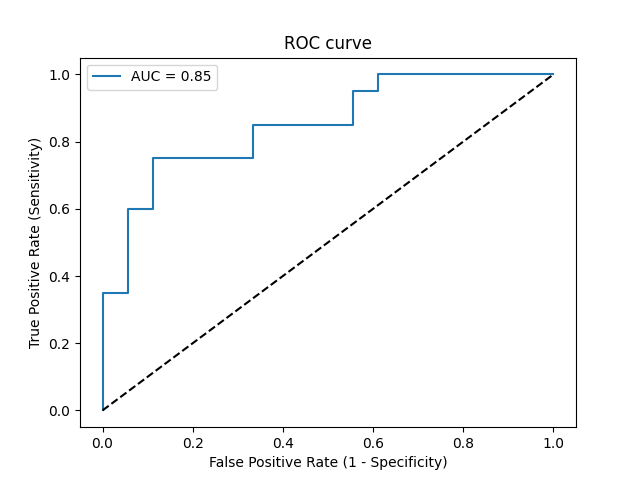

The file beside this chart, header and first rows:
Threshold, Sensitivity, Specificity, NPV, PPV
inf, 0.0, 1.0, 0.4737, 0
0.9922, 0.05, 1.0, 0.4865, 1.0
0.9172, 0.35, 1.0, 0.5806, 1.0
0.9084, 0.35, 0.9444, 0.5667, 0.875
0.7718, 0.6, 0.9444, 0.68, 0.9231
0.7566, 0.6, 0.8889, 0.6667, 0.8571
0.6064, 0.75, 0.8889, 0.7619, 0.8824
0.549, 0.75, 0.6667, 0.7059, 0.7143
0.5465, 0.85, 0.6667, 0.8, 0.7391
0.5009, 0.85, 0.4444, 0.7273, 0.6296
0.5002, 0.95, 0.4444, 0.8889, 0.6552
0.4829, 0.95, 0.3889, 0.875, 0.6333
0.4585, 1.0, 0.3889, 1.0, 0.6452
0.4132, 1.0, 0.0, 0, 0.5263
